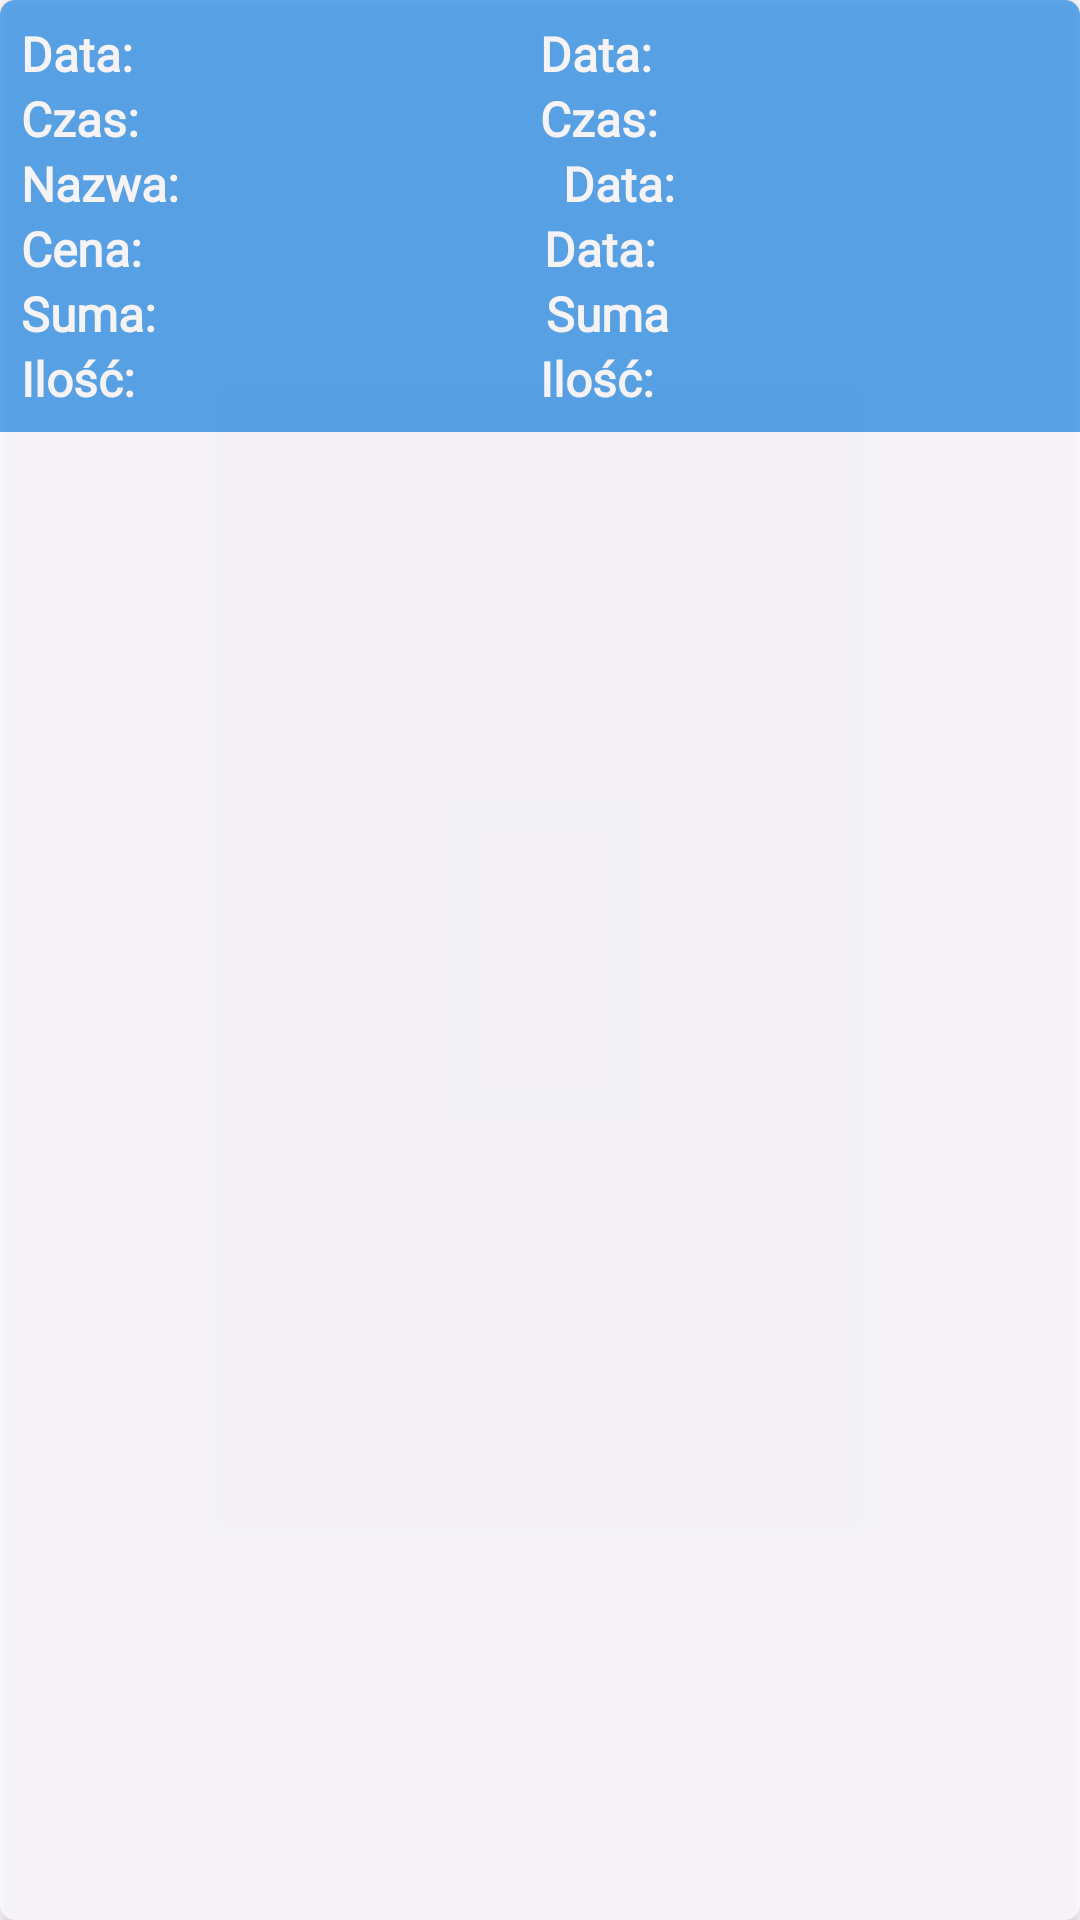

Layout XML and referenced resources for this Android screen:
<!-- AndroidManifest.xml: application theme Theme.AptekaAppV2 -->
<!-- res/layout/my_cart_item.xml -->
<?xml version="1.0" encoding="utf-8"?>
<androidx.cardview.widget.CardView xmlns:android="http://schemas.android.com/apk/res/android"
    xmlns:app="http://schemas.android.com/apk/res-auto"
    android:layout_width="match_parent"
    android:layout_height="wrap_content"
    app:cardCornerRadius="5dp"
    android:elevation="4dp"
    android:layout_margin="5dp"
    android:alpha="0.7">

    <LinearLayout
        android:padding="7dp"
        android:background="@color/category_list_color"
        android:layout_width="match_parent"
        android:layout_height="wrap_content"
        android:orientation="vertical">

        <LinearLayout
            android:layout_width="match_parent"
            android:layout_height="match_parent"
            android:orientation="horizontal"
            android:weightSum="2">

            <TextView
                android:layout_width="wrap_content"
                android:layout_height="wrap_content"
                android:layout_weight="1"
                android:fontFamily="@font/roboto"
                android:text="Data: "
                android:textColor="@color/white"
                android:textSize="16sp"
                android:textStyle="bold" />

            <TextView
                android:id="@+id/current_date"
                android:layout_width="wrap_content"
                android:layout_height="wrap_content"
                android:layout_weight="1"
                android:fontFamily="@font/roboto"
                android:text="Data: "
                android:textColor="@color/white"
                android:textSize="16sp"
                android:textStyle="bold" />

        </LinearLayout>

        <LinearLayout
            android:layout_width="match_parent"
            android:layout_height="match_parent"
            android:orientation="horizontal"
            android:weightSum="2">

            <TextView
                android:layout_width="wrap_content"
                android:layout_height="wrap_content"
                android:layout_weight="1"
                android:fontFamily="@font/roboto"
                android:text="Czas: "
                android:textColor="@color/white"
                android:textSize="16sp"
                android:textStyle="bold" />

            <TextView
                android:id="@+id/current_time"
                android:layout_width="wrap_content"
                android:layout_height="wrap_content"
                android:layout_weight="1"
                android:fontFamily="@font/roboto"
                android:text="Czas: "
                android:textColor="@color/white"
                android:textSize="16sp"
                android:textStyle="bold" />

        </LinearLayout>

        <LinearLayout
            android:layout_width="match_parent"
            android:layout_height="match_parent"
            android:orientation="horizontal"
            android:weightSum="2">

            <TextView
                android:layout_width="wrap_content"
                android:layout_height="wrap_content"
                android:layout_weight="1"
                android:fontFamily="@font/roboto"
                android:text="Nazwa: "
                android:textColor="@color/white"
                android:textSize="16sp"
                android:textStyle="bold" />

            <TextView
                android:id="@+id/product_name"
                android:layout_width="wrap_content"
                android:layout_height="wrap_content"
                android:layout_weight="1"
                android:fontFamily="@font/roboto"
                android:text="Data: "
                android:textColor="@color/white"
                android:textSize="16sp"
                android:textStyle="bold" />

        </LinearLayout>

        <LinearLayout
            android:layout_width="match_parent"
            android:layout_height="match_parent"
            android:orientation="horizontal"
            android:weightSum="2">

            <TextView
                android:layout_width="wrap_content"
                android:layout_height="wrap_content"
                android:layout_weight="1"
                android:fontFamily="@font/roboto"
                android:text="Cena: "
                android:textColor="@color/white"
                android:textSize="16sp"
                android:textStyle="bold" />

            <TextView
                android:id="@+id/product_price"
                android:layout_width="wrap_content"
                android:layout_height="wrap_content"
                android:layout_weight="1"
                android:fontFamily="@font/roboto"
                android:text="Data: "
                android:textColor="@color/white"
                android:textSize="16sp"
                android:textStyle="bold" />

        </LinearLayout>

        <LinearLayout
            android:layout_width="match_parent"
            android:layout_height="match_parent"
            android:orientation="horizontal"
            android:weightSum="2">

            <TextView
                android:layout_width="wrap_content"
                android:layout_height="wrap_content"
                android:layout_weight="1"
                android:fontFamily="@font/roboto"
                android:text="Suma: "
                android:textColor="@color/white"
                android:textSize="16sp"
                android:textStyle="bold" />

            <TextView
                android:id="@+id/total_price"
                android:layout_width="wrap_content"
                android:layout_height="wrap_content"
                android:layout_weight="1"
                android:fontFamily="@font/roboto"
                android:text="Suma "
                android:textColor="@color/white"
                android:textSize="16sp"
                android:textStyle="bold" />

        </LinearLayout>

        <LinearLayout
            android:layout_width="match_parent"
            android:layout_height="match_parent"
            android:orientation="horizontal"
            android:weightSum="2">

            <TextView
                android:layout_width="wrap_content"
                android:layout_height="wrap_content"
                android:layout_weight="1"
                android:fontFamily="@font/roboto"
                android:text="Ilość: "
                android:textColor="@color/white"
                android:textSize="16sp"
                android:textStyle="bold" />

            <TextView
                android:id="@+id/total_quantity"
                android:layout_width="wrap_content"
                android:layout_height="wrap_content"
                android:layout_weight="1"
                android:fontFamily="@font/roboto"
                android:text="Ilość: "
                android:textColor="@color/white"
                android:textSize="16sp"
                android:textStyle="bold" />

        </LinearLayout>

    </LinearLayout>
</androidx.cardview.widget.CardView>
<!-- resources referenced by this layout -->
<resources>
  <color name="category_list_color">#1E88E5</color>
  <color name="white">#FFFFFFFF</color>
  <style name="Theme.AptekaAppV2" parent="Base.Theme.AptekaAppV2" />
  <style name="Base.Theme.AptekaAppV2" parent="Theme.Material3.DayNight.NoActionBar">
          
          
      </style>
</resources>
